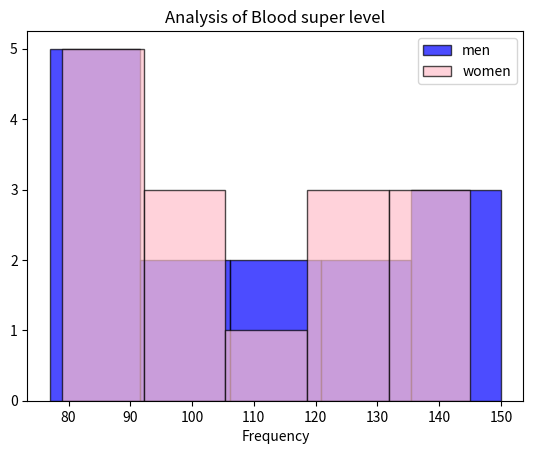

The script that saved this image:
import matplotlib.pyplot as plt
males = [85,90,150,149,93,115,135,80,77,82,129,98,110,149]
females = [83,92,145,138,95,120,130,84,79,85,125,100,105,112,136]

plt.hist(males, bins=5,
         color = "blue",
         edgecolor= "black",
         alpha=0.7,
         label="men")

plt.hist(females,bins=5,
         color = "pink",
         edgecolor= "black",
         alpha=0.7,
         label="women")

plt.title("Analysis of Blood super level")
plt.xlabel("Frequency")
plt.legend()
plt.show()
